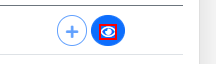
Task: Processo de automação 
Workflow: RPA g-ROBOT Notifica

Step 1: click on the text
